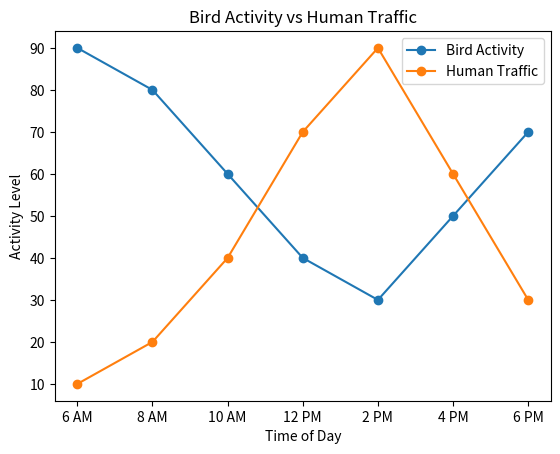

Generate this figure with matplotlib:

import pandas as pd
import matplotlib.pyplot as plt

data = {
    "Time": ["6 AM", "8 AM", "10 AM", "12 PM", "2 PM", "4 PM", "6 PM"],
    "Bird Activity": [90, 80, 60, 40, 30, 50, 70],
    "Human Traffic": [10, 20, 40, 70, 90, 60, 30]
}

df = pd.DataFrame(data)

plt.plot(df["Time"], df["Bird Activity"], marker="o", label="Bird Activity")
plt.plot(df["Time"], df["Human Traffic"], marker="o", label="Human Traffic")

plt.title("Bird Activity vs Human Traffic")
plt.xlabel("Time of Day")
plt.ylabel("Activity Level")

plt.legend()

plt.show()
